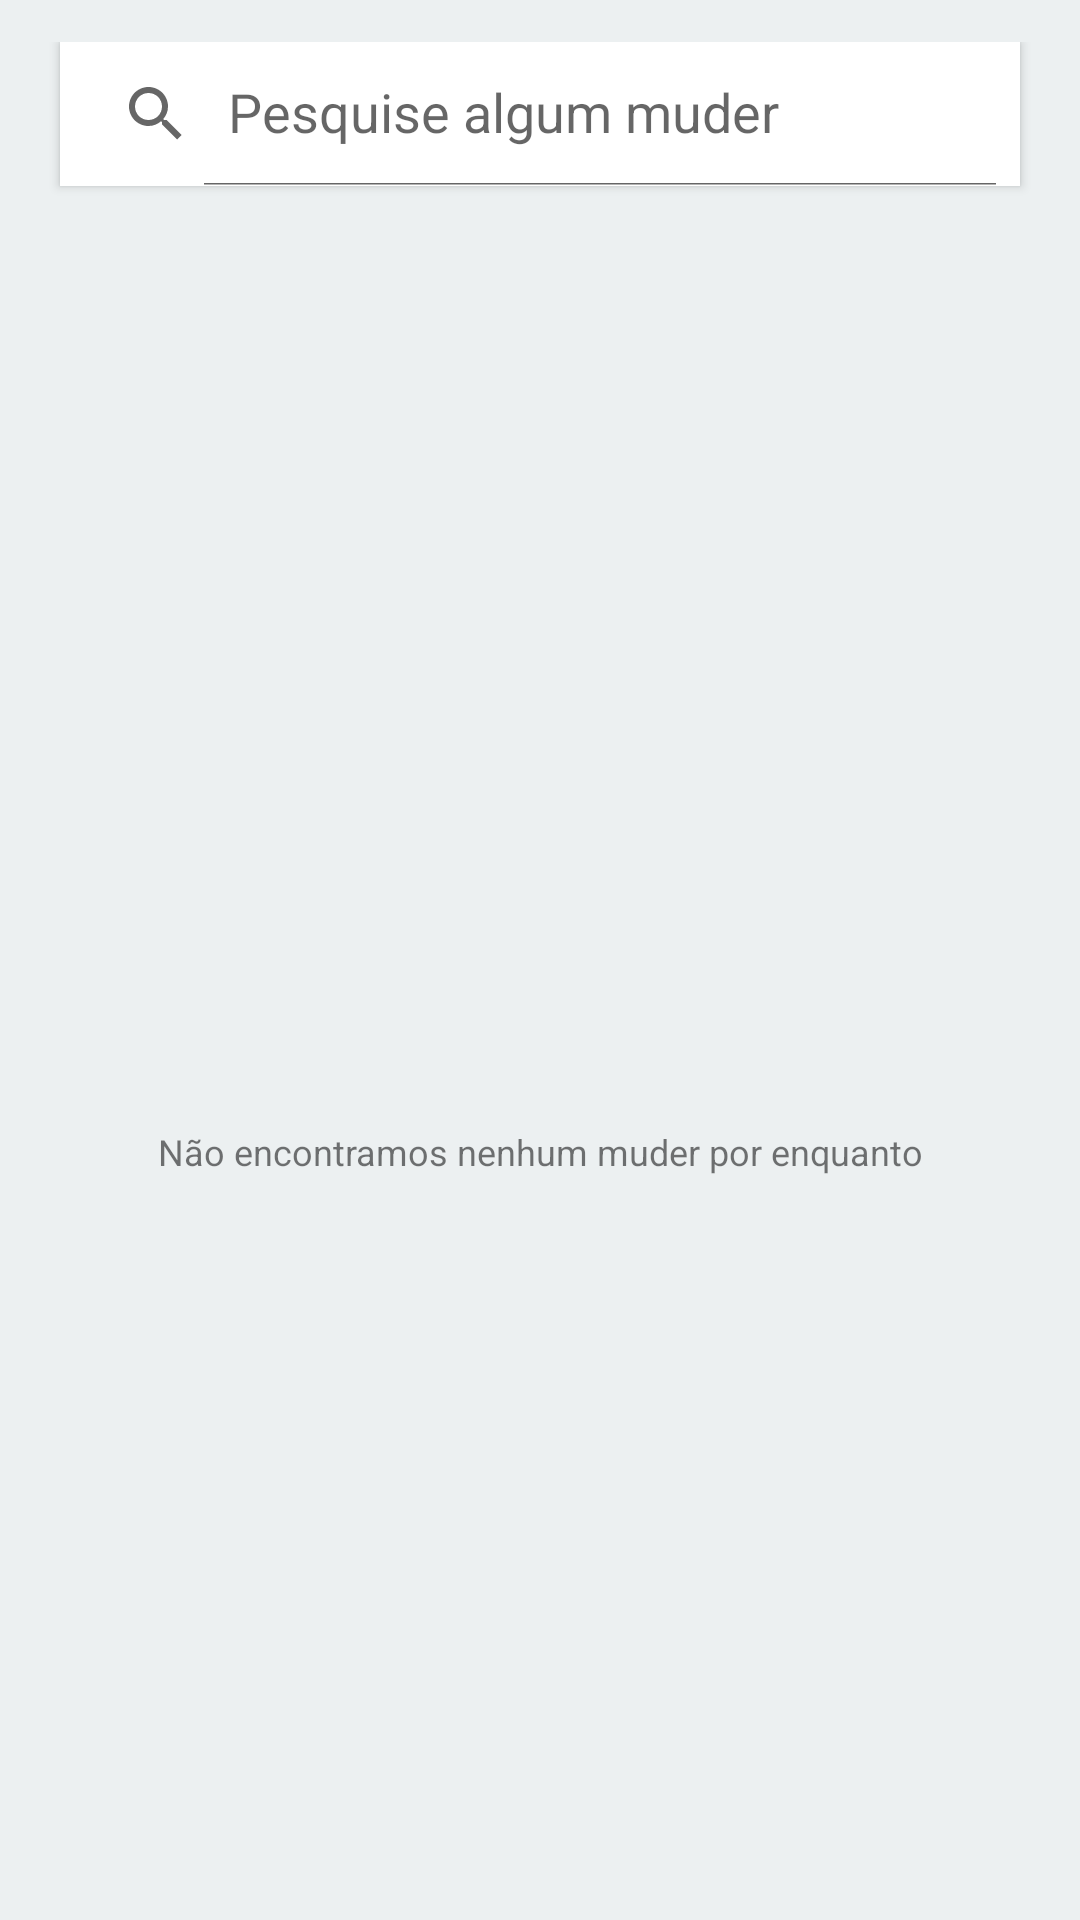

Layout XML and referenced resources for this Android screen:
<!-- AndroidManifest.xml: application theme AppTheme -->
<!-- res/layout/find_users.xml -->
<LinearLayout xmlns:android="http://schemas.android.com/apk/res/android"
    android:layout_width="match_parent"
    android:layout_height="match_parent"
    xmlns:tools="http://schemas.android.com/tools"
    xmlns:app="http://schemas.android.com/apk/res-auto"
    android:padding="14dp"
    android:background="@color/ligh_gray"
    android:orientation="vertical">

     <android.support.v7.widget.SearchView
        android:gravity="center_horizontal"
        android:layout_gravity="center_horizontal"
        android:id="@+id/searchView"
        android:layout_width="wrap_content"
        android:elevation="2dp"
        android:background="#fff"
        android:layout_height="wrap_content"
        app:iconifiedByDefault="false"
        app:queryHint="Pesquise algum muder">
     </android.support.v7.widget.SearchView>

    <LinearLayout
        android:id="@+id/ll_empty_friends"
        android:layout_width="match_parent"
        android:layout_height="match_parent"
        android:orientation="vertical"
        android:gravity="center"
        android:visibility="visible">

        <ImageView
            android:layout_width="match_parent"
            android:layout_height="80dp"
            android:src="@mipmap/empty_friends"/>

        <TextView
            android:id="@+id/tv_empty_friends"
            android:layout_width="match_parent"
            android:layout_height="wrap_content"
            android:gravity="center"
            android:text="@string/label_empty_find_user"
            fontPath="fonts/Roboto-Bold.ttf"
            android:padding="10dp"
            android:textSize="12sp"
            tools:ignore="MissingPrefix"/>
    </LinearLayout>

    <android.support.v7.widget.RecyclerView
                android:id="@+id/recyclerView"
                android:layout_width="match_parent"
                android:layout_height="wrap_content"
                android:cacheColorHint="@android:color/transparent"
                android:clipToPadding="false"
                android:divider="@null"
                android:dividerHeight="0dp"
                android:listSelector="@android:color/transparent"
                android:scrollbarStyle="outsideOverlay"
                android:scrollbars="vertical"
                android:visibility="gone"/>

</LinearLayout>
<!-- resources referenced by this layout -->
<resources>
  <color name="ligh_gray">#ecf0f1</color>
  <string name="label_empty_find_user">Não encontramos nenhum muder por enquanto</string>
  <style name="AppTheme" parent="Theme.AppCompat.Light.NoActionBar">
          
          <item name="colorPrimary">@color/colorPrimary</item>
          <item name="colorPrimaryDark">@color/colorPrimaryDark</item>
          <item name="colorAccent">@color/colorAccent</item>
      </style>
  <color name="colorPrimary">#005D81</color>
  <color name="colorPrimaryDark">#003853</color>
  <color name="colorAccent">#00C64C</color>
</resources>
